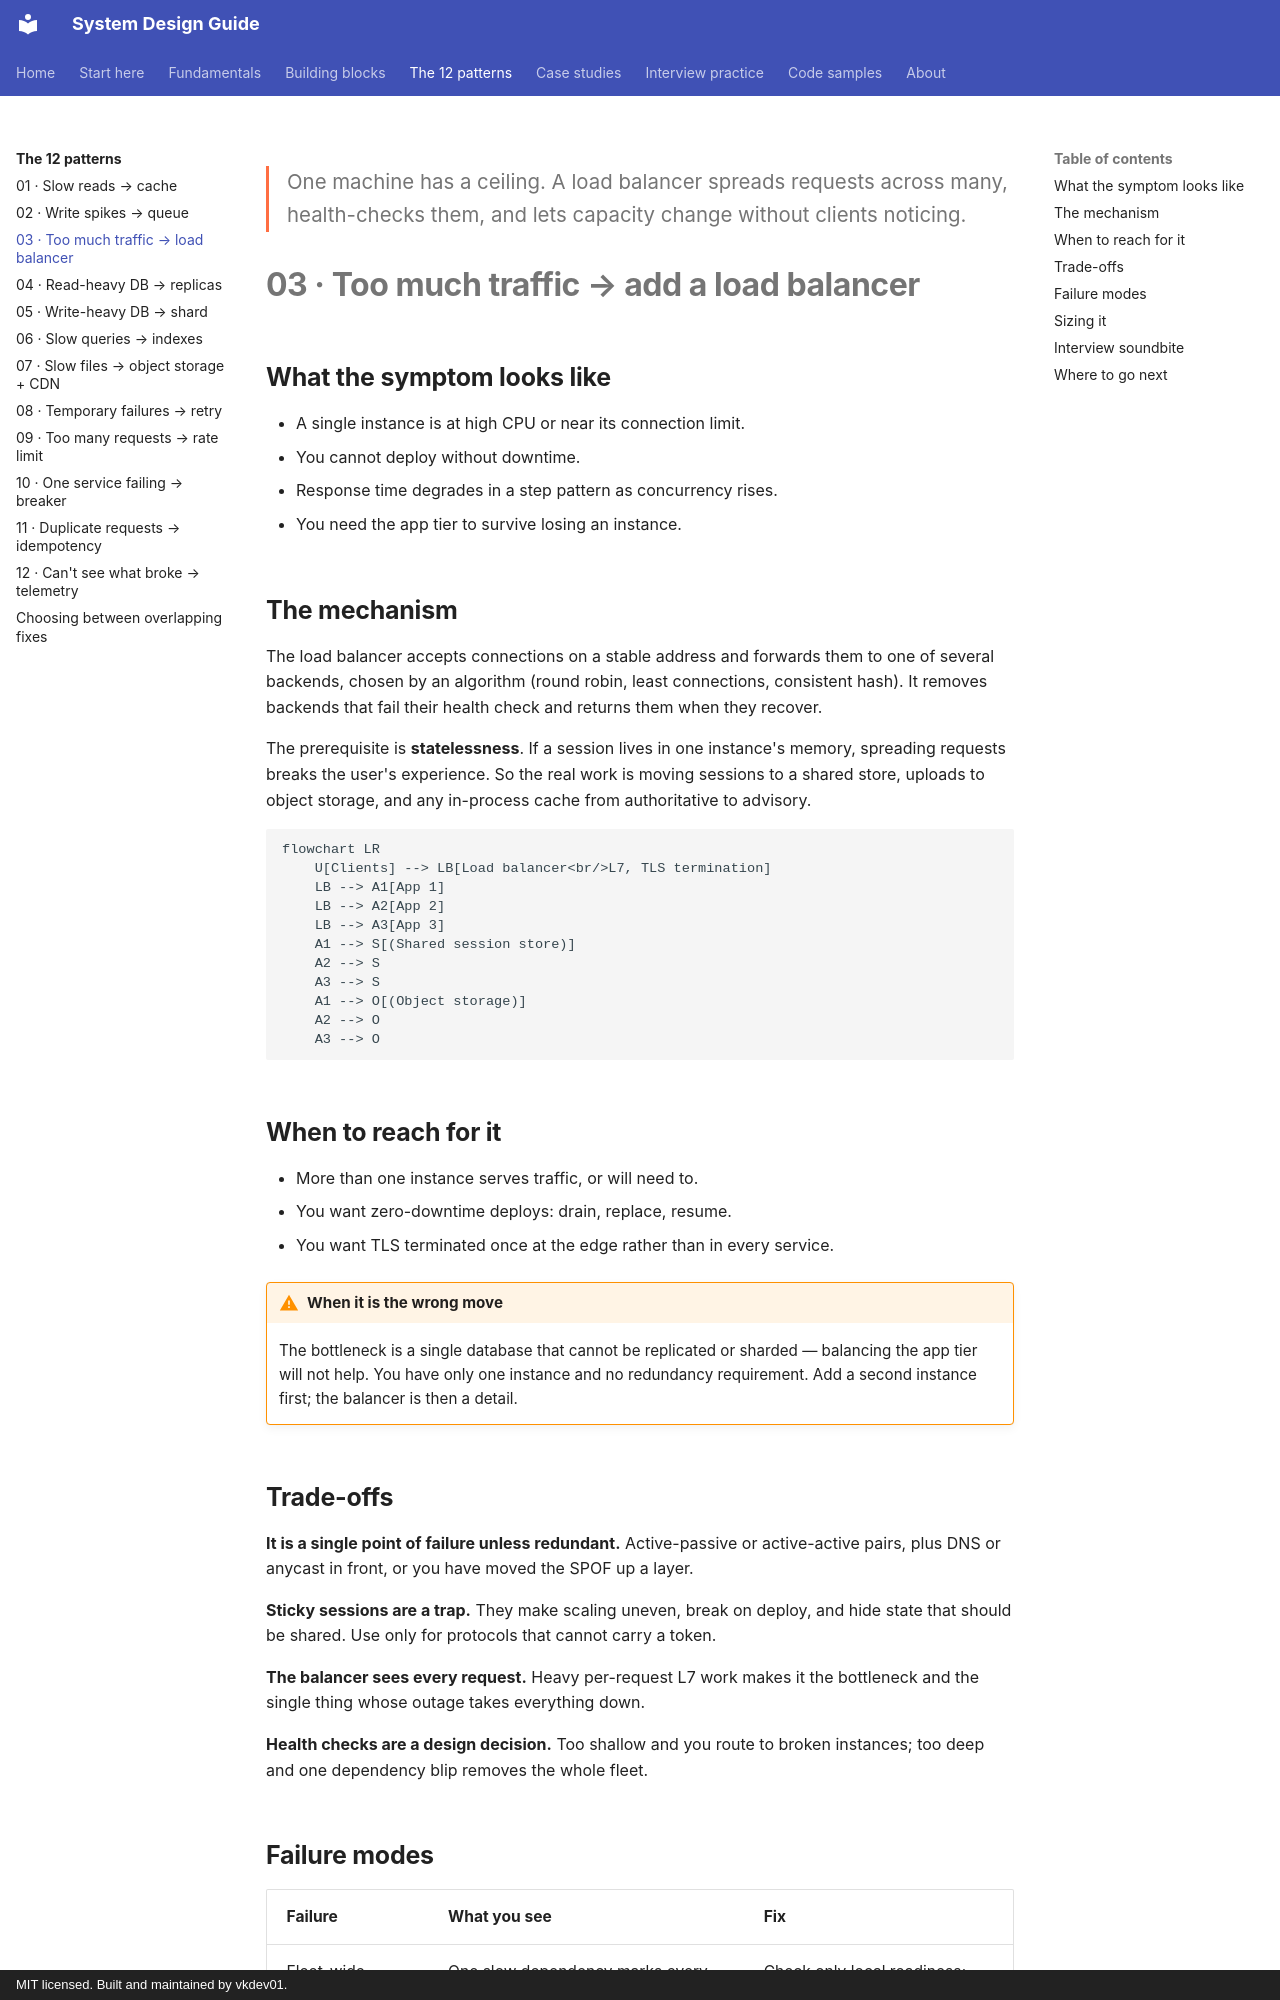

repository: vkdev01/system-design-guide · page: patterns/traffic-load-balancer/index.html · generator: mkdocs · copyright: MIT licensed. Built and maintained by vkdev01.

<p class="lead">One machine has a ceiling. A load balancer spreads requests across many, health-checks them, and lets capacity change without clients noticing.</p>

# 03 · Too much traffic → add a load balancer

## What the symptom looks like

- A single instance is at high CPU or near its connection limit.
- You cannot deploy without downtime.
- Response time degrades in a step pattern as concurrency rises.
- You need the app tier to survive losing an instance.

## The mechanism

The load balancer accepts connections on a stable address and forwards them to one of
several backends, chosen by an algorithm (round robin, least connections, consistent hash). It
removes backends that fail their health check and returns them when they recover.

The prerequisite is **statelessness**. If a session lives in one instance's memory, spreading
requests breaks the user's experience. So the real work is moving sessions to a shared store,
uploads to object storage, and any in-process cache from authoritative to advisory.

```mermaid
flowchart LR
    U[Clients] --> LB[Load balancer<br/>L7, TLS termination]
    LB --> A1[App 1]
    LB --> A2[App 2]
    LB --> A3[App 3]
    A1 --> S[(Shared session store)]
    A2 --> S
    A3 --> S
    A1 --> O[(Object storage)]
    A2 --> O
    A3 --> O
```

## When to reach for it

- More than one instance serves traffic, or will need to.
- You want zero-downtime deploys: drain, replace, resume.
- You want TLS terminated once at the edge rather than in every service.

!!! warning "When it is the wrong move"
    The bottleneck is a single database that cannot be replicated or sharded — balancing the app tier will not help.
    You have only one instance and no redundancy requirement. Add a second instance first; the balancer is then a detail.

## Trade-offs

**It is a single point of failure unless redundant.** Active-passive or active-active pairs, plus DNS or anycast in front, or you have moved the SPOF up a layer.

**Sticky sessions are a trap.** They make scaling uneven, break on deploy, and hide state that should be shared. Use only for protocols that cannot carry a token.

**The balancer sees every request.** Heavy per-request L7 work makes it the bottleneck and the single thing whose outage takes everything down.

**Health checks are a design decision.** Too shallow and you route to broken instances; too deep and one dependency blip removes the whole fleet.
